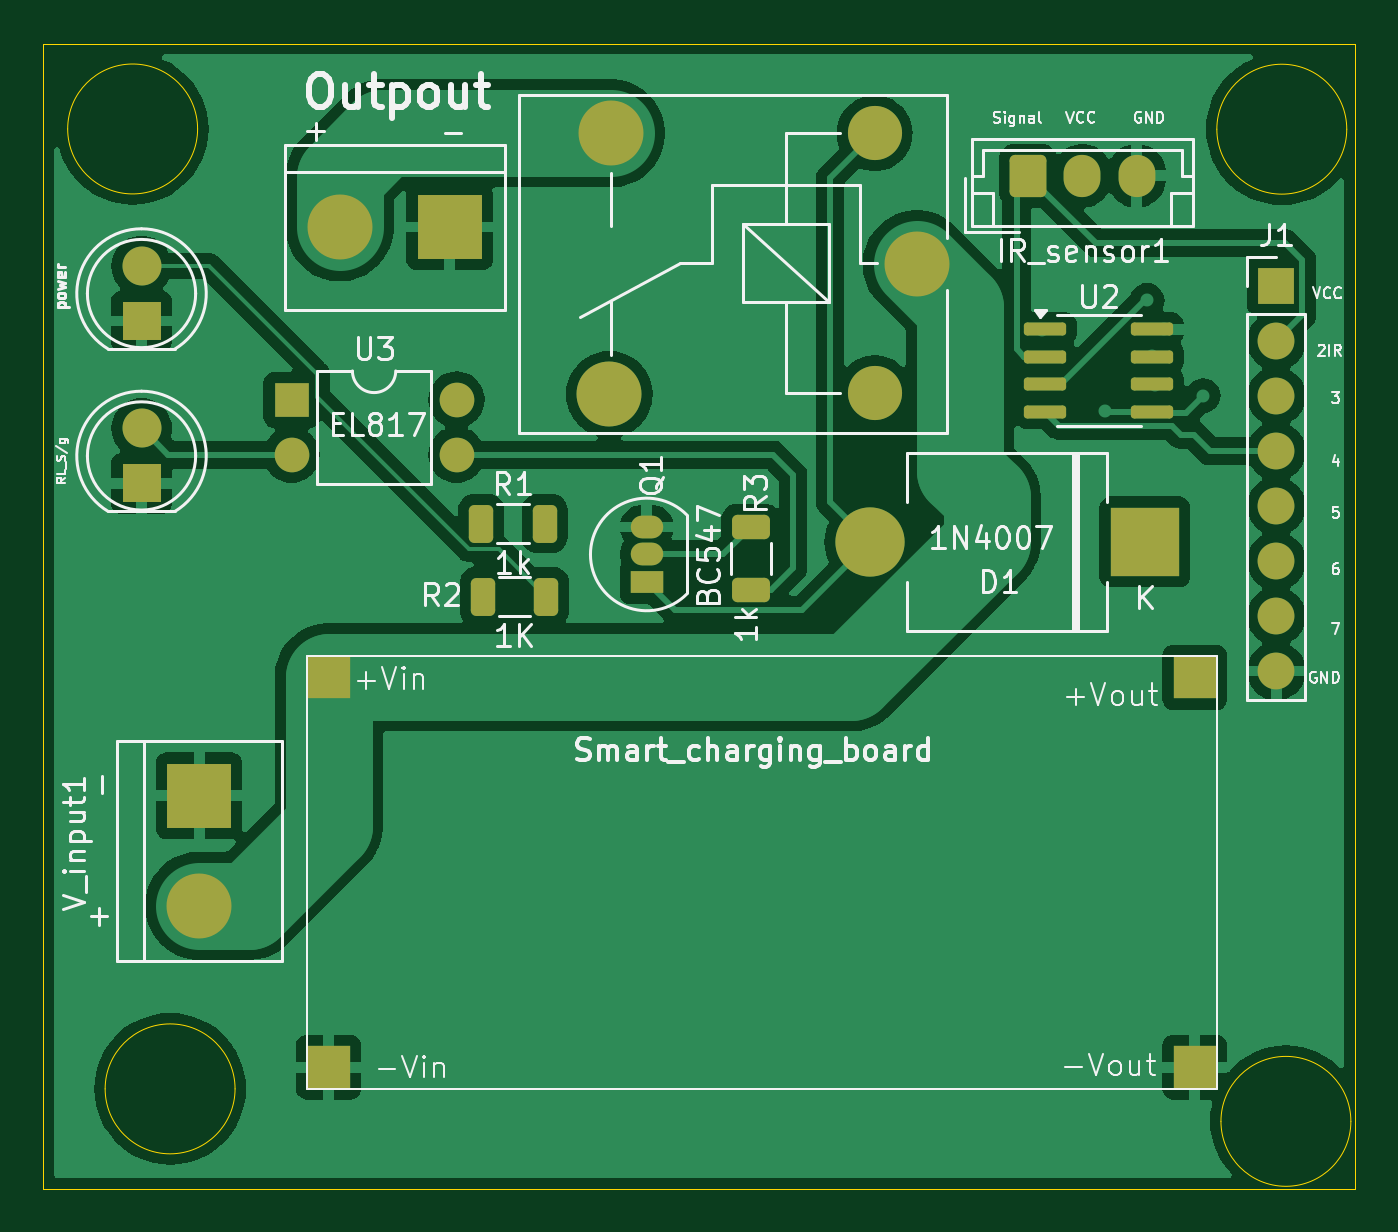
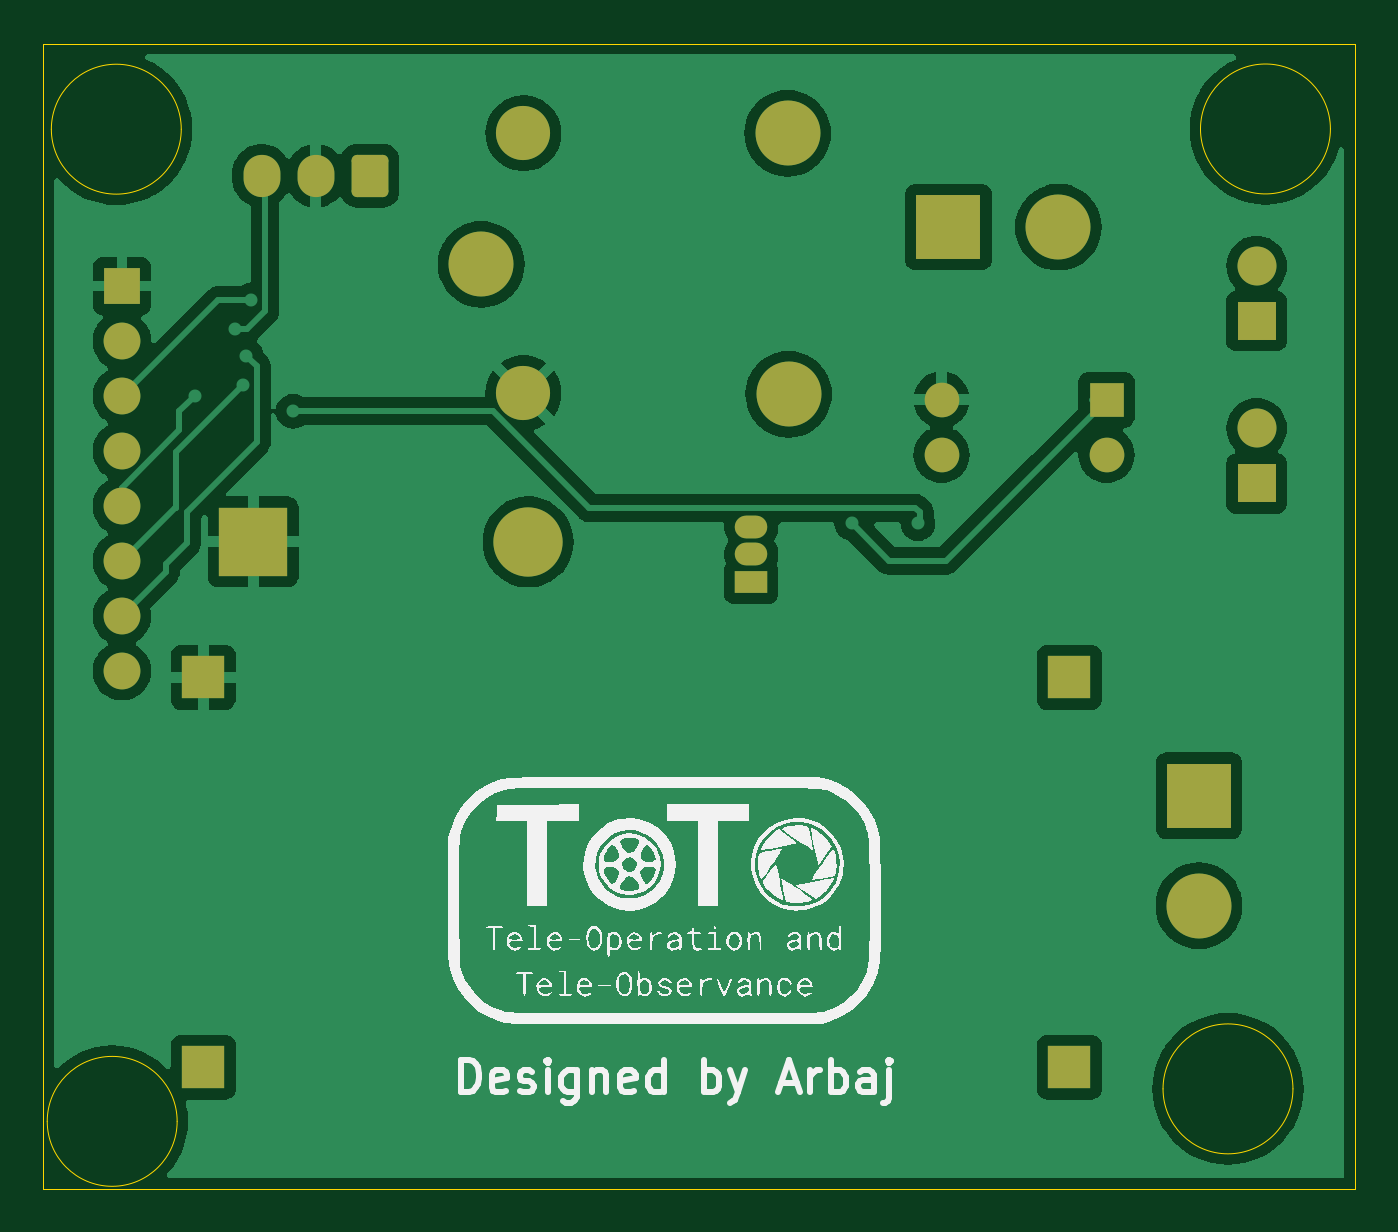
Circuit board: 9 layer files. Board 60.6 x 52.9 mm.
- bottom_copper: cccccccc-B_Cu.gbr (70196 bytes)
- bottom_mask: cccccccc-B_Mask.gbr (2751 bytes)
- paste: cccccccc-B_Paste.gbr (451 bytes)
- bottom_silk: cccccccc-B_Silkscreen.gbr (68489 bytes)
- outline: cccccccc-Edge_Cuts.gbr (1216 bytes)
- top_copper: cccccccc-F_Cu.gbr (80847 bytes)
- top_mask: cccccccc-F_Mask.gbr (3509 bytes)
- paste: cccccccc-F_Paste.gbr (1749 bytes)
- top_silk: cccccccc-F_Silkscreen.gbr (66230 bytes)

=== bottom_copper: cccccccc-B_Cu.gbr (70196 bytes, source omitted) ===
=== bottom_mask: cccccccc-B_Mask.gbr (2751 bytes, source withheld) ===
=== paste: cccccccc-B_Paste.gbr ===
%TF.GenerationSoftware,KiCad,Pcbnew,8.0.4*%
%TF.CreationDate,2024-11-13T12:07:51+05:30*%
%TF.ProjectId,cccccccc,63636363-6363-4636-932e-6b696361645f,rev?*%
%TF.SameCoordinates,Original*%
%TF.FileFunction,Paste,Bot*%
%TF.FilePolarity,Positive*%
%FSLAX46Y46*%
G04 Gerber Fmt 4.6, Leading zero omitted, Abs format (unit mm)*
G04 Created by KiCad (PCBNEW 8.0.4) date 2024-11-13 12:07:51*
%MOMM*%
%LPD*%
G01*
G04 APERTURE LIST*
G04 APERTURE END LIST*
M02*

=== bottom_silk: cccccccc-B_Silkscreen.gbr (68489 bytes, source omitted) ===
=== outline: cccccccc-Edge_Cuts.gbr ===
%TF.GenerationSoftware,KiCad,Pcbnew,8.0.4*%
%TF.CreationDate,2024-11-13T12:07:51+05:30*%
%TF.ProjectId,cccccccc,63636363-6363-4636-932e-6b696361645f,rev?*%
%TF.SameCoordinates,Original*%
%TF.FileFunction,Profile,NP*%
%FSLAX46Y46*%
G04 Gerber Fmt 4.6, Leading zero omitted, Abs format (unit mm)*
G04 Created by KiCad (PCBNEW 8.0.4) date 2024-11-13 12:07:51*
%MOMM*%
%LPD*%
G01*
G04 APERTURE LIST*
%TA.AperFunction,Profile*%
%ADD10C,0.050000*%
%TD*%
G04 APERTURE END LIST*
D10*
X124470000Y-98800000D02*
G75*
G02*
X118470000Y-98800000I-3000000J0D01*
G01*
X118470000Y-98800000D02*
G75*
G02*
X124470000Y-98800000I3000000J0D01*
G01*
X115620000Y-50530000D02*
X176180000Y-50530000D01*
X176180000Y-103420000D01*
X115620000Y-103420000D01*
X115620000Y-50530000D01*
X122740000Y-54470000D02*
G75*
G02*
X116740000Y-54470000I-3000000J0D01*
G01*
X116740000Y-54470000D02*
G75*
G02*
X122740000Y-54470000I3000000J0D01*
G01*
X176000000Y-100300000D02*
G75*
G02*
X170000000Y-100300000I-3000000J0D01*
G01*
X170000000Y-100300000D02*
G75*
G02*
X176000000Y-100300000I3000000J0D01*
G01*
X175810000Y-54480000D02*
G75*
G02*
X169810000Y-54480000I-3000000J0D01*
G01*
X169810000Y-54480000D02*
G75*
G02*
X175810000Y-54480000I3000000J0D01*
G01*
M02*

=== top_copper: cccccccc-F_Cu.gbr (80847 bytes, source omitted) ===
=== top_mask: cccccccc-F_Mask.gbr ===
%TF.GenerationSoftware,KiCad,Pcbnew,8.0.4*%
%TF.CreationDate,2024-11-13T12:07:51+05:30*%
%TF.ProjectId,cccccccc,63636363-6363-4636-932e-6b696361645f,rev?*%
%TF.SameCoordinates,Original*%
%TF.FileFunction,Soldermask,Top*%
%TF.FilePolarity,Negative*%
%FSLAX46Y46*%
G04 Gerber Fmt 4.6, Leading zero omitted, Abs format (unit mm)*
G04 Created by KiCad (PCBNEW 8.0.4) date 2024-11-13 12:07:51*
%MOMM*%
%LPD*%
G01*
G04 APERTURE LIST*
G04 Aperture macros list*
%AMRoundRect*
0 Rectangle with rounded corners*
0 $1 Rounding radius*
0 $2 $3 $4 $5 $6 $7 $8 $9 X,Y pos of 4 corners*
0 Add a 4 corners polygon primitive as box body*
4,1,4,$2,$3,$4,$5,$6,$7,$8,$9,$2,$3,0*
0 Add four circle primitives for the rounded corners*
1,1,$1+$1,$2,$3*
1,1,$1+$1,$4,$5*
1,1,$1+$1,$6,$7*
1,1,$1+$1,$8,$9*
0 Add four rect primitives between the rounded corners*
20,1,$1+$1,$2,$3,$4,$5,0*
20,1,$1+$1,$4,$5,$6,$7,0*
20,1,$1+$1,$6,$7,$8,$9,0*
20,1,$1+$1,$8,$9,$2,$3,0*%
G04 Aperture macros list end*
%ADD10R,2.000000X2.000000*%
%ADD11R,1.800000X1.800000*%
%ADD12C,1.800000*%
%ADD13R,3.000000X3.000000*%
%ADD14C,3.000000*%
%ADD15RoundRect,0.250000X-0.312500X-0.625000X0.312500X-0.625000X0.312500X0.625000X-0.312500X0.625000X0*%
%ADD16RoundRect,0.150000X-0.825000X-0.150000X0.825000X-0.150000X0.825000X0.150000X-0.825000X0.150000X0*%
%ADD17RoundRect,0.250000X0.625000X-0.312500X0.625000X0.312500X-0.625000X0.312500X-0.625000X-0.312500X0*%
%ADD18C,2.500000*%
%ADD19RoundRect,0.250000X-0.600000X-0.725000X0.600000X-0.725000X0.600000X0.725000X-0.600000X0.725000X0*%
%ADD20O,1.700000X1.950000*%
%ADD21R,3.200000X3.200000*%
%ADD22O,3.200000X3.200000*%
%ADD23R,1.600000X1.600000*%
%ADD24O,1.600000X1.600000*%
%ADD25R,1.500000X1.050000*%
%ADD26O,1.500000X1.050000*%
%ADD27R,1.700000X1.700000*%
%ADD28O,1.700000X1.700000*%
G04 APERTURE END LIST*
D10*
%TO.C,U1*%
X168795000Y-97795000D03*
X168795000Y-79795000D03*
X128795000Y-97795000D03*
X128795000Y-79795000D03*
%TD*%
D11*
%TO.C,power*%
X120150000Y-63340000D03*
D12*
X120150000Y-60800000D03*
%TD*%
D11*
%TO.C,RL_S/g*%
X120150000Y-70840000D03*
D12*
X120150000Y-68300000D03*
%TD*%
D13*
%TO.C,Output_16v1*%
X134380000Y-59000000D03*
D14*
X129300000Y-59000000D03*
%TD*%
D15*
%TO.C,R2*%
X135910000Y-76070000D03*
X138835000Y-76070000D03*
%TD*%
D16*
%TO.C,U2*%
X161885000Y-63720000D03*
X161885000Y-64990000D03*
X161885000Y-66260000D03*
X161885000Y-67530000D03*
X166835000Y-67530000D03*
X166835000Y-66260000D03*
X166835000Y-64990000D03*
X166835000Y-63720000D03*
%TD*%
D15*
%TO.C,R1*%
X135840000Y-72700000D03*
X138765000Y-72700000D03*
%TD*%
D17*
%TO.C,R3*%
X148292500Y-75762500D03*
X148292500Y-72837500D03*
%TD*%
D14*
%TO.C,K1*%
X155960000Y-60720000D03*
D18*
X154010000Y-54670000D03*
D14*
X141810000Y-54670000D03*
X141760000Y-66720000D03*
D18*
X154010000Y-66670000D03*
%TD*%
D19*
%TO.C,IR_sensor1*%
X161100000Y-56630000D03*
D20*
X163600000Y-56630000D03*
X166100000Y-56630000D03*
%TD*%
D21*
%TO.C,D1*%
X166490000Y-73540000D03*
D22*
X153790000Y-73540000D03*
%TD*%
D23*
%TO.C,U3*%
X127080000Y-66975000D03*
D24*
X127080000Y-69515000D03*
X134700000Y-69515000D03*
X134700000Y-66975000D03*
%TD*%
D25*
%TO.C,Q1*%
X143482500Y-75390000D03*
D26*
X143482500Y-74120000D03*
X143482500Y-72850000D03*
%TD*%
D27*
%TO.C,J1*%
X172550000Y-61725000D03*
D28*
X172550000Y-64265000D03*
X172550000Y-66805000D03*
X172550000Y-69345000D03*
X172550000Y-71885000D03*
X172550000Y-74425000D03*
X172550000Y-76965000D03*
X172550000Y-79505000D03*
%TD*%
D13*
%TO.C,V_input1*%
X122810000Y-85260000D03*
D14*
X122810000Y-90340000D03*
%TD*%
M02*

=== paste: cccccccc-F_Paste.gbr (1749 bytes, source withheld) ===
=== top_silk: cccccccc-F_Silkscreen.gbr (66230 bytes, source omitted) ===
